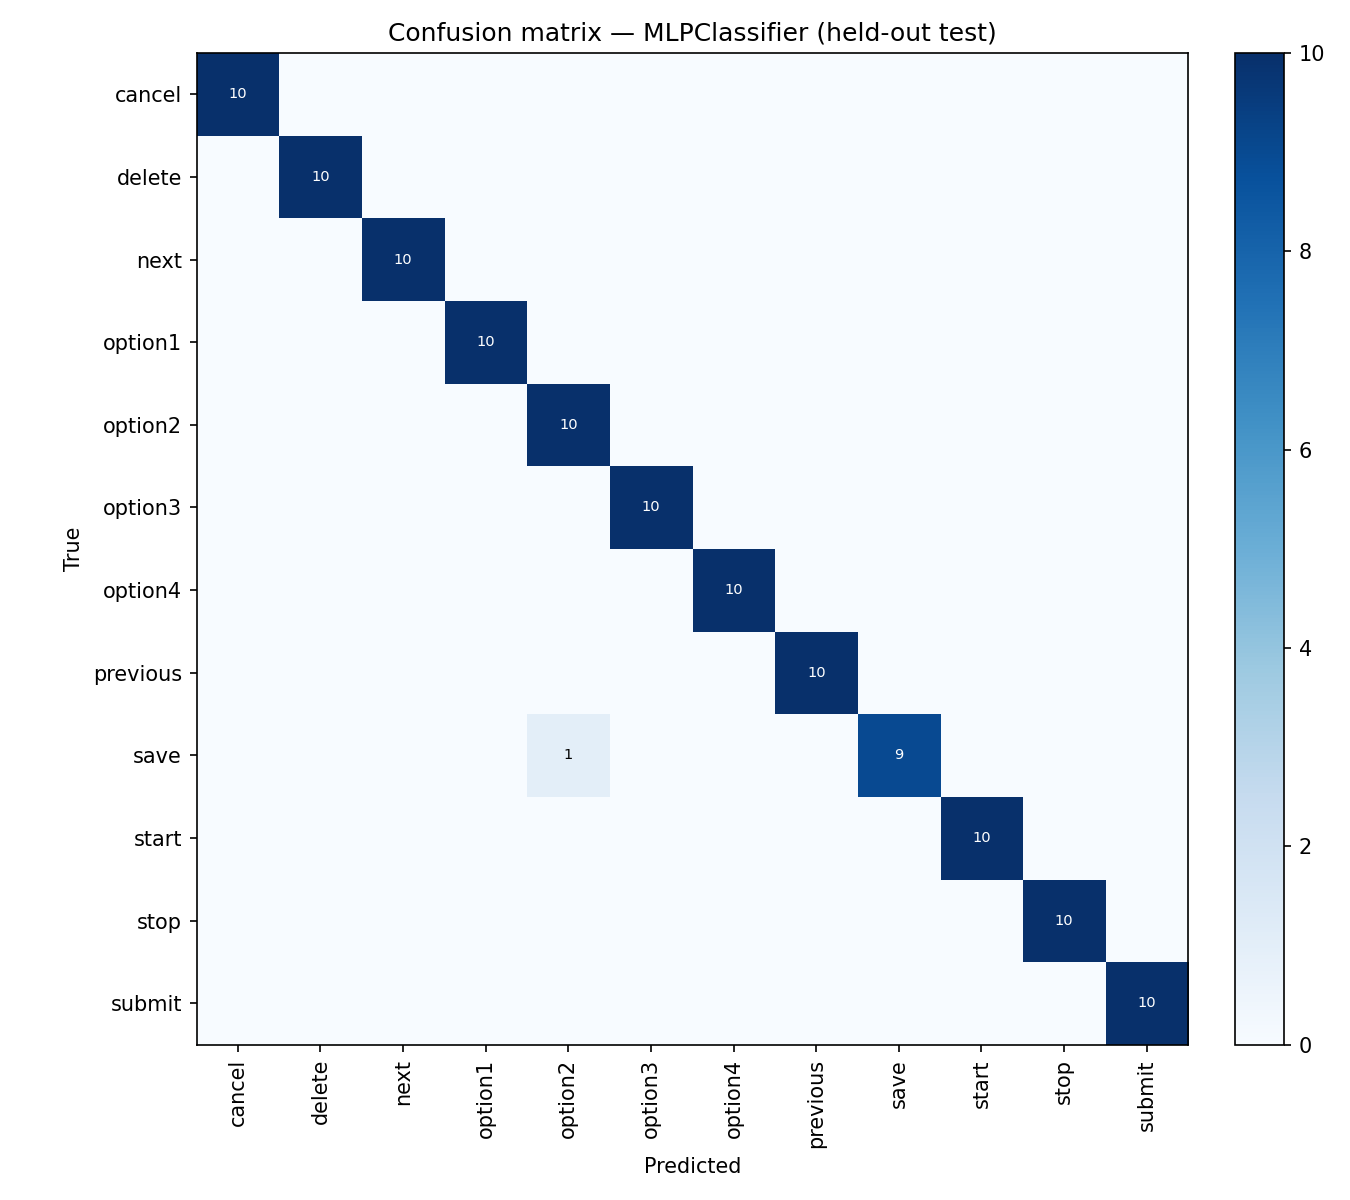

Values plotted in this chart, from the file beside it:
, cancel, delete, next, option1, option2, option3, option4, previous, save, start, stop, submit
cancel, 10, 0, 0, 0, 0, 0, 0, 0, 0, 0, 0, 0
delete, 0, 10, 0, 0, 0, 0, 0, 0, 0, 0, 0, 0
next, 0, 0, 10, 0, 0, 0, 0, 0, 0, 0, 0, 0
option1, 0, 0, 0, 10, 0, 0, 0, 0, 0, 0, 0, 0
option2, 0, 0, 0, 0, 10, 0, 0, 0, 0, 0, 0, 0
option3, 0, 0, 0, 0, 0, 10, 0, 0, 0, 0, 0, 0
option4, 0, 0, 0, 0, 0, 0, 10, 0, 0, 0, 0, 0
previous, 0, 0, 0, 0, 0, 0, 0, 10, 0, 0, 0, 0
save, 0, 0, 0, 0, 1, 0, 0, 0, 9, 0, 0, 0
start, 0, 0, 0, 0, 0, 0, 0, 0, 0, 10, 0, 0
stop, 0, 0, 0, 0, 0, 0, 0, 0, 0, 0, 10, 0
submit, 0, 0, 0, 0, 0, 0, 0, 0, 0, 0, 0, 10
